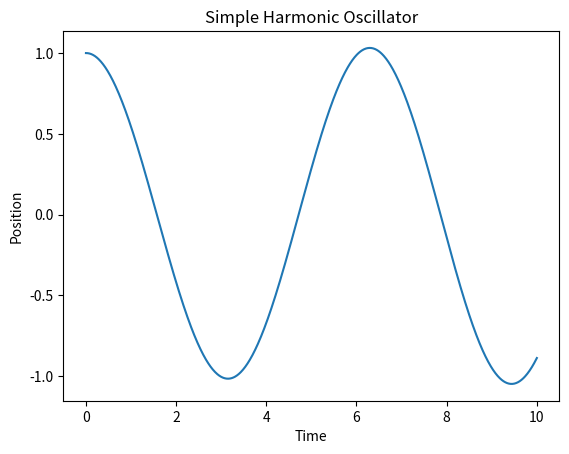

The matplotlib source for this figure:
import numpy as np
import matplotlib.pyplot as plt

def simple_harmonic_oscillator(k, m, x0, v0, dt, num_steps):
    # Initialize arrays to store position and velocity
    x = np.zeros(num_steps)
    v = np.zeros(num_steps)
    
    # Set initial conditions
    x[0] = x0
    v[0] = v0
    
    # Perform Euler method for each time step
    for i in range(1, num_steps):
        # Calculate new position and velocity
        x[i] = x[i-1] + v[i-1] * dt
        v[i] = v[i-1] - (k/m) * x[i-1] * dt
    
    return x, v

# Parameters
k = 1.0    # Spring constant
m = 1.0    # Mass
x0 = 1.0   # Initial position
v0 = 0.0   # Initial velocity
dt = 0.01  # Time step size
num_steps = 1000  # Number of time steps

# Solve the differential equation
x, v = simple_harmonic_oscillator(k, m, x0, v0, dt, num_steps)

# Plot the position vs. time
t = np.linspace(0, dt * num_steps, num_steps)
plt.plot(t, x)
plt.xlabel('Time')
plt.ylabel('Position')
plt.title('Simple Harmonic Oscillator')
plt.show()
